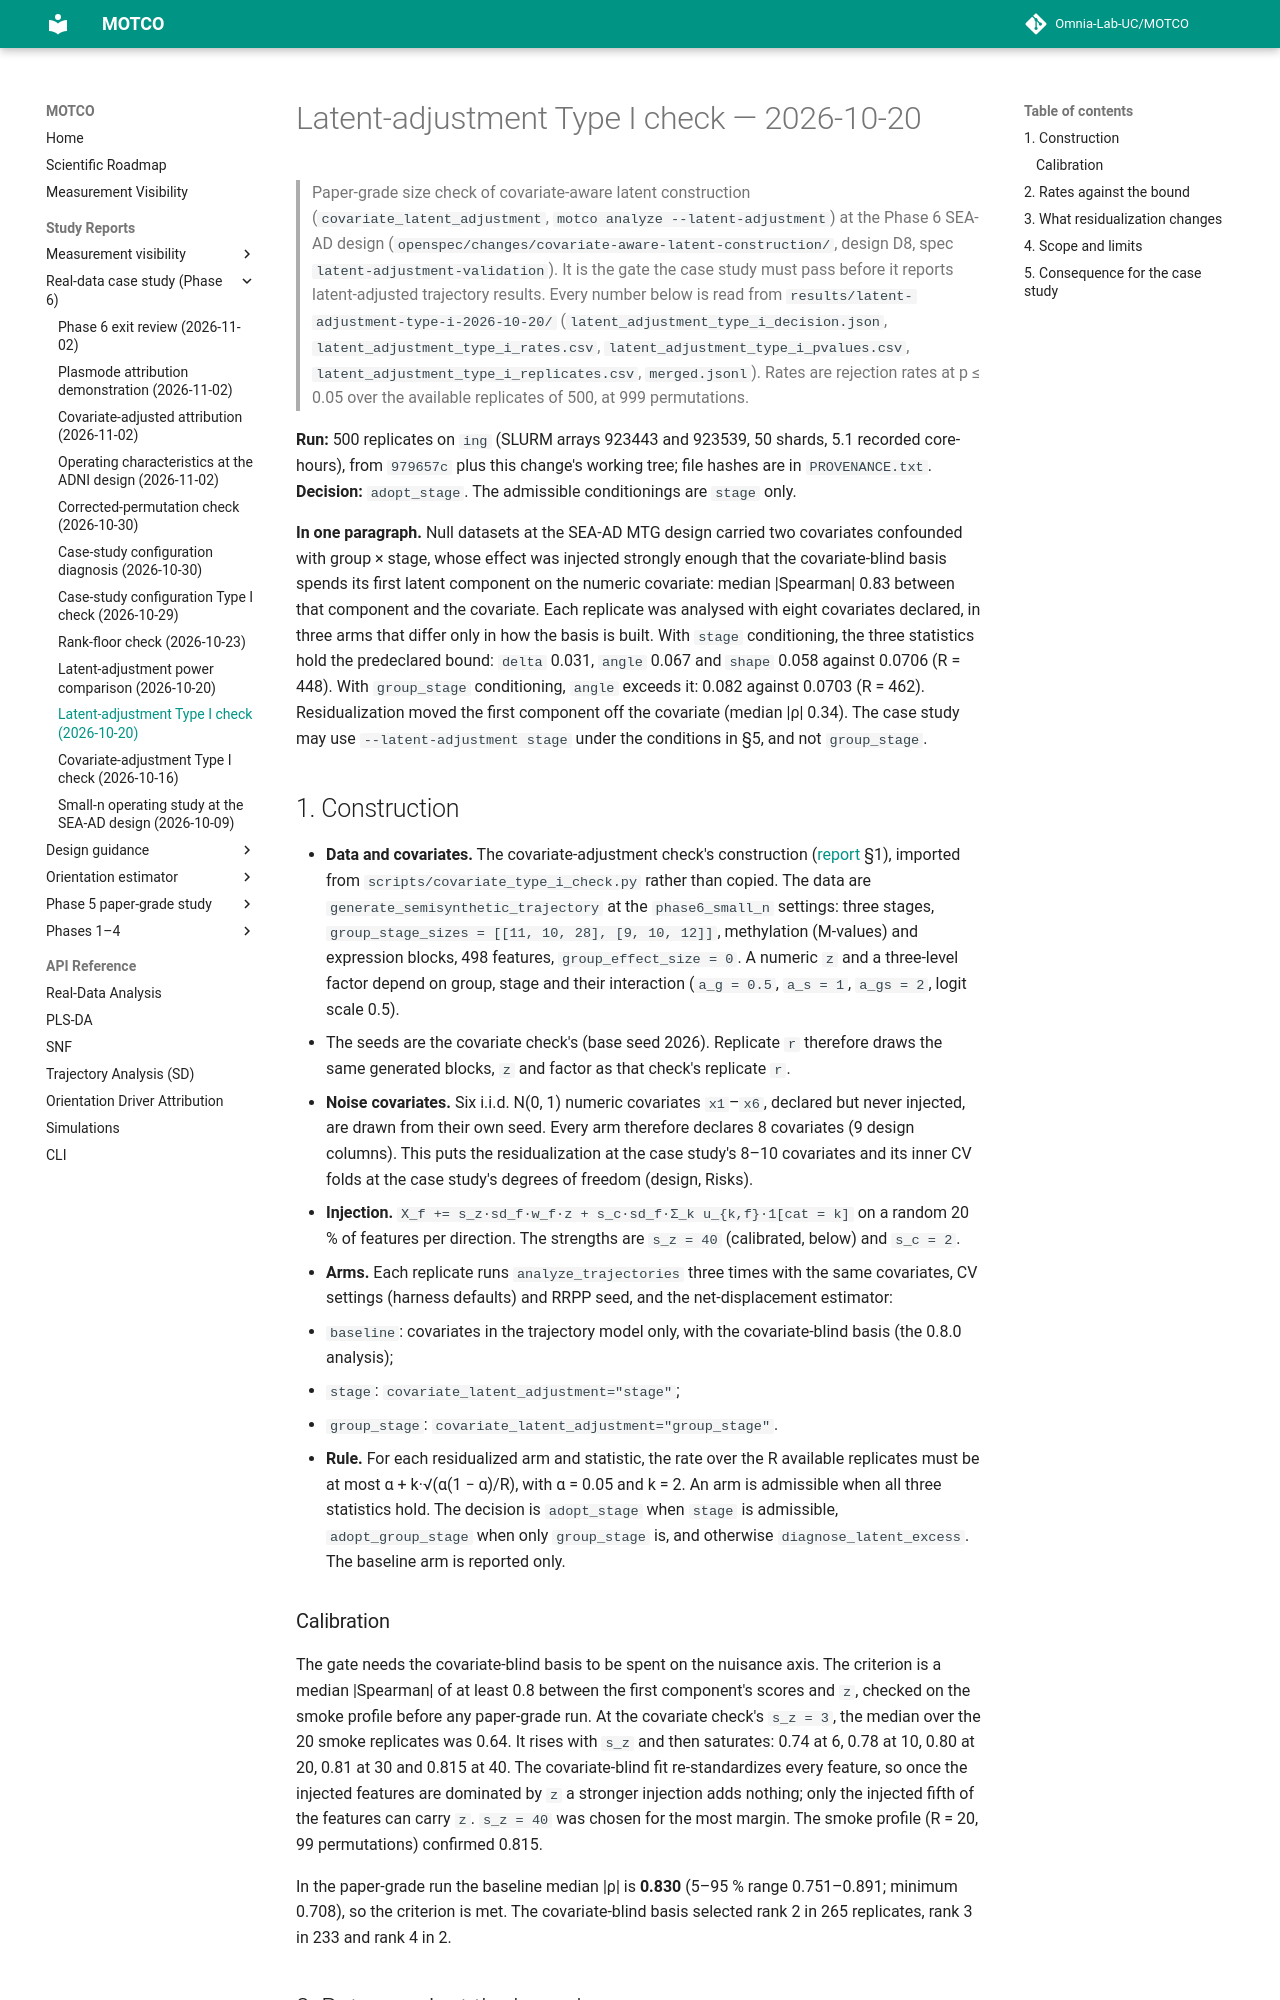

repository: Omnia-Lab-UC/MOTCO · page: reports/latent-adjustment-type-i-2026-10-20/index.html · generator: mkdocs

# Latent-adjustment Type I check — 2026-10-20

> Paper-grade size check of covariate-aware latent construction (`covariate_latent_adjustment`, `motco analyze
> --latent-adjustment`) at the Phase 6 SEA-AD design (`openspec/changes/covariate-aware-latent-construction/`, design
> D8, spec `latent-adjustment-validation`). It is the gate the case study must pass before it reports
> latent-adjusted trajectory results. Every number below is read from `results/latent-adjustment-type-i-2026-10-20/`
> (`latent_adjustment_type_i_decision.json`, `latent_adjustment_type_i_rates.csv`,
> `latent_adjustment_type_i_pvalues.csv`, `latent_adjustment_type_i_replicates.csv`, `merged.jsonl`). Rates are
> rejection rates at p ≤ 0.05 over the available replicates of 500, at 999 permutations.

**Run:** 500 replicates on `ing` (SLURM arrays 923443 and 923539, 50 shards, 5.1 recorded core-hours), from
`979657c` plus this change's working tree; file hashes are in `PROVENANCE.txt`. **Decision:** `adopt_stage`. The
admissible conditionings are `stage` only.

**In one paragraph.** Null datasets at the SEA-AD MTG design carried two covariates confounded with group × stage,
whose effect was injected strongly enough that the covariate-blind basis spends its first latent component on the
numeric covariate: median |Spearman| 0.83 between that component and the covariate. Each replicate was analysed with
eight covariates declared, in three arms that differ only in how the basis is built. With `stage` conditioning, the
three statistics hold the predeclared bound: `delta` 0.031, `angle` 0.067 and `shape` 0.058 against 0.0706
(R = 448). With `group_stage` conditioning, `angle` exceeds it: 0.082 against 0.0703 (R = 462). Residualization
moved the first component off the covariate (median |ρ| 0.34). The case study may use `--latent-adjustment stage`
under the conditions in §5, and not `group_stage`.

## 1. Construction

- **Data and covariates.** The covariate-adjustment check's construction
  ([report](covariate-type-i-2026-10-16.md) §1), imported from `scripts/covariate_type_i_check.py` rather than
  copied. The data are `generate_semisynthetic_trajectory` at the `phase6_small_n` settings: three stages,
  `group_stage_sizes = [[11, 10, 28], [9, 10, 12]]`, methylation (M-values) and expression blocks, 498 features,
  `group_effect_size = 0`. A numeric `z` and a three-level factor depend on group, stage and their interaction
  (`a_g = 0.5`, `a_s = 1`, `a_gs = 2`, logit scale 0.5).
  - The seeds are the covariate check's (base seed 2026). Replicate `r` therefore draws the same generated blocks,
    `z` and factor as that check's replicate `r`.
- **Noise covariates.** Six i.i.d. N(0, 1) numeric covariates `x1`–`x6`, declared but never injected, are drawn
  from their own seed. Every arm therefore declares 8 covariates (9 design columns). This puts the residualization
  at the case study's 8–10 covariates and its inner CV folds at the case study's degrees of freedom (design, Risks).
- **Injection.** `X_f += s_z·sd_f·w_f·z + s_c·sd_f·Σ_k u_{k,f}·1[cat = k]` on a random 20 % of features per
  direction. The strengths are `s_z = 40` (calibrated, below) and `s_c = 2`.
- **Arms.** Each replicate runs `analyze_trajectories` three times with the same covariates, CV settings
  (harness defaults) and RRPP seed, and the net-displacement estimator:
  - `baseline`: covariates in the trajectory model only, with the covariate-blind basis (the 0.8.0 analysis);
  - `stage`: `covariate_latent_adjustment="stage"`;
  - `group_stage`: `covariate_latent_adjustment="group_stage"`.
- **Rule.** For each residualized arm and statistic, the rate over the R available replicates must be at most
  α + k·√(α(1 − α)/R), with α = 0.05 and k = 2. An arm is admissible when all three statistics hold. The decision
  is `adopt_stage` when `stage` is admissible, `adopt_group_stage` when only `group_stage` is, and otherwise
  `diagnose_latent_excess`. The baseline arm is reported only.
